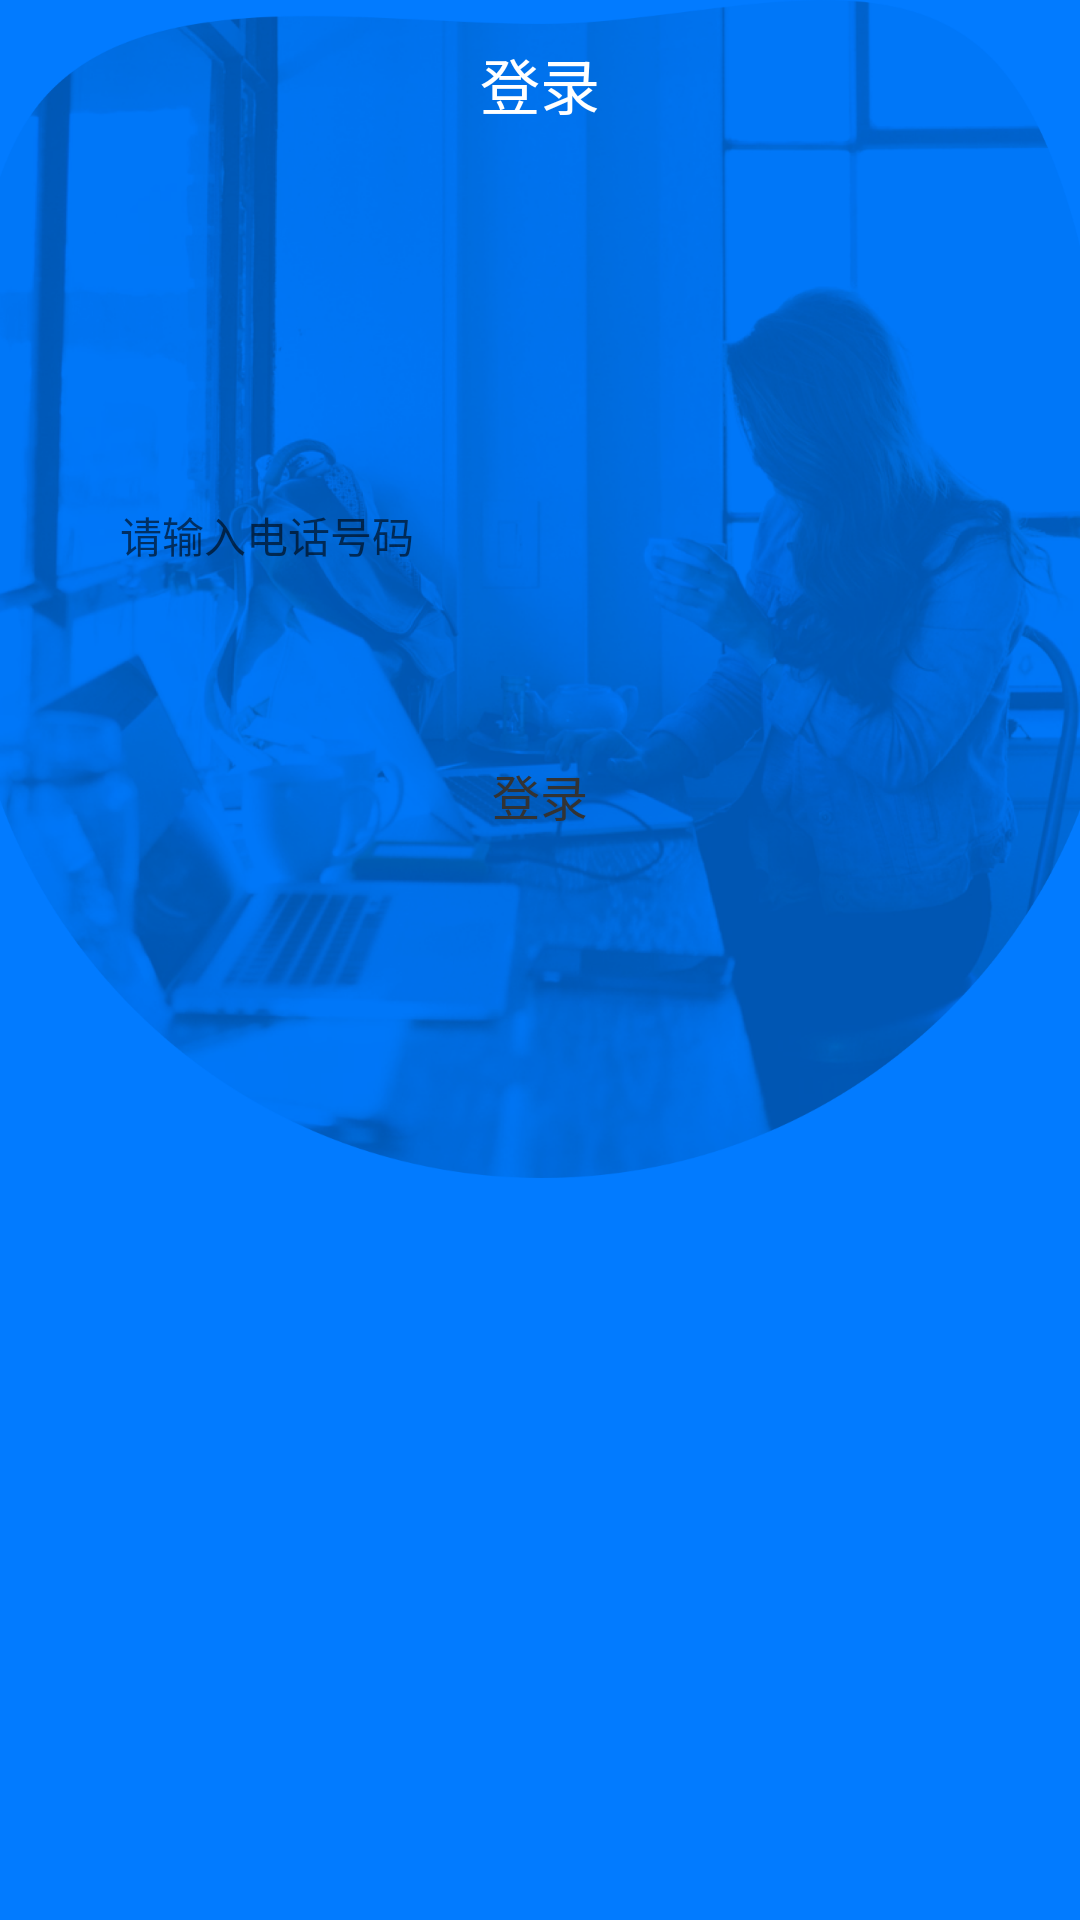

Reconstruct the res/layout file that produces this screen, plus the resources it refers to.
<!-- AndroidManifest.xml: application theme AppTheme.NoActionBar.Fullscreen -->
<!-- res/layout/activity_login.xml -->
<?xml version="1.0" encoding="utf-8"?>
<FrameLayout xmlns:android="http://schemas.android.com/apk/res/android"
    xmlns:app="http://schemas.android.com/apk/res-auto"
    xmlns:tools="http://schemas.android.com/tools"
    android:layout_width="match_parent"
    android:layout_height="match_parent"
    android:background="@color/colorPrimary"
    tools:context=".view.LoginActivity">

    <ImageView
        android:layout_width="match_parent"
        android:layout_height="wrap_content"
        android:background="@mipmap/main_bg"/>

    <LinearLayout
        android:layout_width="match_parent"
        android:layout_height="match_parent"
        android:orientation="vertical">
        <TextView
            android:layout_width="match_parent"
            android:layout_height="?android:attr/actionBarSize"
            android:textColor="@android:color/white"
            android:text="登录"
            android:gravity="center"
            android:textSize="20sp"
            android:id="@+id/title"/>
        <EditText
            android:layout_width="match_parent"
            android:layout_height="45dp"
            android:textSize="14sp"
            android:textColor="@color/color_tab_text"
            android:background="@drawable/bg_login_text"
            android:paddingTop="@dimen/vertical_spacing"
            android:paddingBottom="@dimen/vertical_spacing"
            android:paddingRight="@dimen/activity_horizontal_margin"
            android:paddingLeft="@dimen/activity_horizontal_margin"
            android:layout_marginTop="100dp"
            android:layout_marginLeft="24dp"
            android:layout_marginRight="24dp"
            android:hint="请输入电话号码"
            android:singleLine="true"
            android:id="@+id/edit_login"/>

        <Button
            android:layout_width="match_parent"
            android:layout_height="wrap_content"
            android:layout_marginLeft="24dp"
            android:layout_marginRight="24dp"
            android:textSize="16sp"
            android:layout_marginTop="40dp"
            android:background="@drawable/bg_button_login"
            android:text="登录"
            android:textColor="@color/color_tab_text"
            android:id="@+id/button_login"/>
    </LinearLayout>

</FrameLayout>
<!-- resources referenced by this layout -->
<resources>
  <color name="colorPrimary">#027BFF</color>
  <color name="color_tab_text">#333333</color>
  <dimen name="activity_horizontal_margin">16dp</dimen>
  <dimen name="vertical_spacing">8dp</dimen>
  <!-- mipmap main_bg: png bitmap (mipmap-hdpi, 228923 bytes) -->
  <style name="AppTheme.NoActionBar.Fullscreen" parent="AppTheme.NoActionBar">
          <item name="android:windowFullscreen">true</item>
          <item name="android:windowIsTranslucent">true</item>
      </style>
  <style name="AppTheme.NoActionBar">
          <item name="windowActionBar">false</item>
          <item name="windowNoTitle">true</item>
      </style>
</resources>
